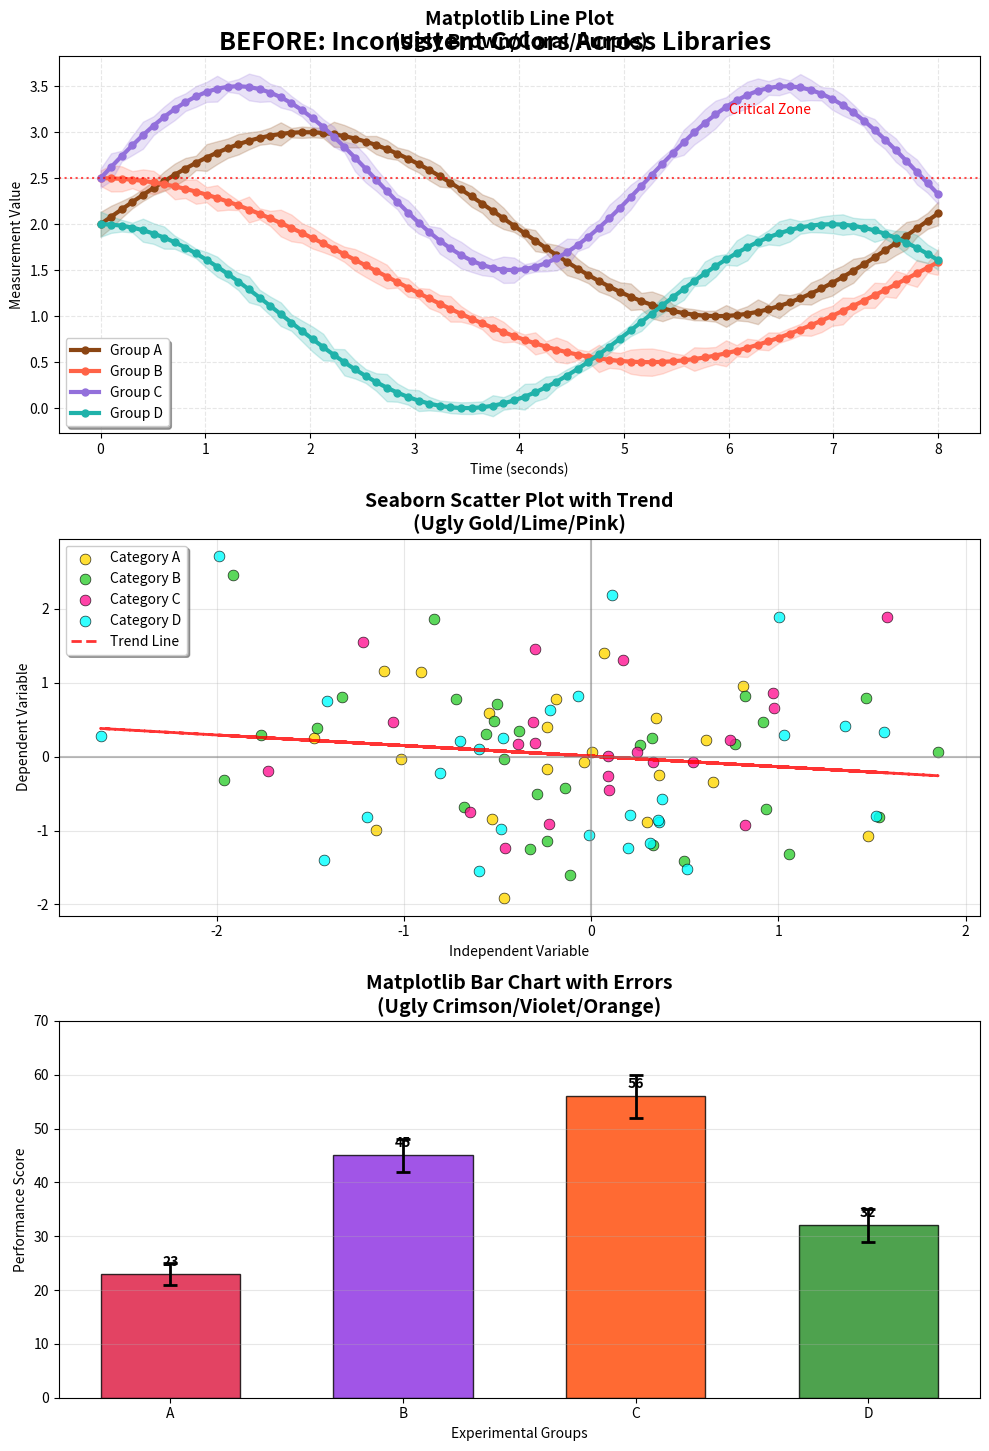

Python code for this plot: (Note: this script raises an exception after producing the figure.)
#!/usr/bin/env python3
"""
Create multi-chart comparison showing inconsistent vs consistent colors.
"""

import numpy as np
import matplotlib.pyplot as plt
import pandas as pd

# Generate sample data
np.random.seed(42)
time = np.linspace(0, 8, 80)

# Create datasets
line_data = pd.DataFrame({
    'time': time,
    'Group A': 2 + np.sin(time * 0.8),
    'Group B': 1.5 + np.cos(time * 0.6),
    'Group C': 2.5 + np.sin(time * 1.2),
    'Group D': 1 + np.cos(time * 0.9),
})

scatter_data = pd.DataFrame({
    'x': np.random.normal(0, 1, 100),
    'y': np.random.normal(0, 1, 100),
    'category': np.random.choice(['A', 'B', 'C', 'D'], 100)
})

bar_data = pd.DataFrame({
    'category': ['A', 'B', 'C', 'D'],
    'value': [23, 45, 56, 32]
})

def create_inconsistent_before():
    """Create BEFORE: Inconsistent colors across different chart types - Vertical layout"""
    fig, axes = plt.subplots(3, 1, figsize=(10, 15))
    fig.suptitle('BEFORE: Inconsistent Colors Across Libraries', fontsize=18, fontweight='bold', y=0.95)

    # Chart 1: Complex Matplotlib line plot with ugly colors
    ugly_mpl_colors = ['#8B4513', '#FF6347', '#9370DB', '#20B2AA', '#FFD700']  # Brown, coral, purple, teal, gold
    for i, col in enumerate(['Group A', 'Group B', 'Group C', 'Group D']):
        axes[0].plot(line_data['time'], line_data[col], label=col, linewidth=3,
                    marker='o', markersize=5, color=ugly_mpl_colors[i])
        # Add error bars for complexity
        error = np.random.uniform(0.05, 0.15, len(line_data))
        axes[0].fill_between(line_data['time'],
                           line_data[col] - error,
                           line_data[col] + error,
                           alpha=0.2, color=ugly_mpl_colors[i])

    axes[0].set_title('Matplotlib Line Plot\n(Ugly Brown/Coral/Purple)', fontsize=14, fontweight='bold')
    axes[0].set_xlabel('Time (seconds)')
    axes[0].set_ylabel('Measurement Value')
    axes[0].legend(frameon=True, fancybox=True, shadow=True)
    axes[0].grid(True, alpha=0.3, linestyle='--')
    axes[0].axhline(y=2.5, color='red', linestyle=':', alpha=0.7, label='Threshold')
    axes[0].text(6, 3.2, 'Critical Zone', fontsize=10, color='red')

    # Chart 2: Complex Seaborn scatter with trend lines and different ugly colors
    ugly_sns_colors = ['#FFD700', '#32CD32', '#FF1493', '#00FFFF', '#FF6347']  # Gold, lime, pink, cyan, coral
    for i, category in enumerate(['A', 'B', 'C', 'D']):
        subset = scatter_data[scatter_data['category'] == category]
        axes[1].scatter(subset['x'], subset['y'], label=f'Category {category}',
                       alpha=0.8, s=60, color=ugly_sns_colors[i], edgecolors='black', linewidth=0.5)

    # Add trend line
    z = np.polyfit(scatter_data['x'], scatter_data['y'], 1)
    p = np.poly1d(z)
    axes[1].plot(scatter_data['x'], p(scatter_data['x']), "r--", alpha=0.8, linewidth=2, label='Trend Line')

    axes[1].set_title('Seaborn Scatter Plot with Trend\n(Ugly Gold/Lime/Pink)', fontsize=14, fontweight='bold')
    axes[1].set_xlabel('Independent Variable')
    axes[1].set_ylabel('Dependent Variable')
    axes[1].legend(frameon=True, fancybox=True, shadow=True)
    axes[1].grid(True, alpha=0.3)
    axes[1].axvline(x=0, color='gray', linestyle='-', alpha=0.5)
    axes[1].axhline(y=0, color='gray', linestyle='-', alpha=0.5)

    # Chart 3: Complex Matplotlib bar chart with patterns and different ugly colors
    ugly_bar_colors = ['#DC143C', '#8A2BE2', '#FF4500', '#228B22', '#FF6347']  # Crimson, blueviolet, orangered, forestgreen, coral
    bars = axes[2].bar(bar_data['category'], bar_data['value'],
                      color=ugly_bar_colors, alpha=0.8, width=0.6,
                      edgecolor='black', linewidth=1)

    # Add value labels on bars
    for bar, value in zip(bars, bar_data['value']):
        axes[2].text(bar.get_x() + bar.get_width()/2, bar.get_height() + 1,
                    f'{value}', ha='center', va='bottom', fontweight='bold')

    # Add error bars
    error_values = [2, 3, 4, 3]
    axes[2].errorbar(bar_data['category'], bar_data['value'], yerr=error_values,
                    fmt='none', ecolor='black', capsize=5, capthick=2, elinewidth=2)

    axes[2].set_title('Matplotlib Bar Chart with Errors\n(Ugly Crimson/Violet/Orange)', fontsize=14, fontweight='bold')
    axes[2].set_xlabel('Experimental Groups')
    axes[2].set_ylabel('Performance Score')
    axes[2].grid(True, alpha=0.3, axis='y')
    axes[2].set_ylim(0, 70)

    plt.tight_layout()
    plt.savefig('assets/comparison/inconsistent_before.png', dpi=150, bbox_inches='tight')
    plt.close()

def create_consistent_after():
    """Create AFTER: Consistent professional colors across all charts - Vertical layout"""
    fig, axes = plt.subplots(3, 1, figsize=(10, 15))
    fig.suptitle('AFTER: Consistent Professional Colors with Huez', fontsize=18, fontweight='bold', y=0.95)

    # Professional NPG colors - consistent across all charts
    npg_colors = ['#E64B35', '#4DBBD5', '#00A087', '#3C5488']

    # Chart 1: Professional Matplotlib line plot with NPG colors
    for i, col in enumerate(['Group A', 'Group B', 'Group C', 'Group D']):
        axes[0].plot(line_data['time'], line_data[col], label=col, linewidth=3,
                    marker='o', markersize=5, color=npg_colors[i], alpha=0.9)
        # Add confidence intervals for scientific look
        error = np.random.uniform(0.03, 0.08, len(line_data))
        axes[0].fill_between(line_data['time'],
                           line_data[col] - error,
                           line_data[col] + error,
                           alpha=0.2, color=npg_colors[i])

    axes[0].set_title('Matplotlib Line Plot\n(Professional NPG Colors)', fontsize=14, fontweight='bold')
    axes[0].set_xlabel('Time (seconds)')
    axes[0].set_ylabel('Measurement Value')
    axes[0].legend(frameon=True, fancybox=True, shadow=True)
    axes[0].grid(True, alpha=0.3, linestyle='--')
    axes[0].axhline(y=2.5, color=npg_colors[0], linestyle=':', alpha=0.7, linewidth=2)
    axes[0].text(6.5, 2.6, 'Reference Level', fontsize=10, color=npg_colors[0], fontweight='bold')

    # Chart 2: Professional Seaborn scatter with trend and NPG colors
    for i, category in enumerate(['A', 'B', 'C', 'D']):
        subset = scatter_data[scatter_data['category'] == category]
        axes[1].scatter(subset['x'], subset['y'], label=f'Category {category}',
                       alpha=0.9, s=70, color=npg_colors[i],
                       edgecolors='white', linewidth=1.5)

    # Add professional trend line with confidence band
    z = np.polyfit(scatter_data['x'], scatter_data['y'], 1)
    p = np.poly1d(z)
    x_trend = np.linspace(scatter_data['x'].min(), scatter_data['x'].max(), 100)
    y_trend = p(x_trend)

    # Add confidence band
    y_err = np.std(scatter_data['y']) * 0.1
    axes[1].fill_between(x_trend, y_trend - y_err, y_trend + y_err,
                        alpha=0.2, color='#666666', label='95% CI')
    axes[1].plot(x_trend, y_trend, color='#333333', linewidth=3, alpha=0.8, label='Trend Line')

    axes[1].set_title('Seaborn Scatter Plot with Statistical Analysis\n(Consistent NPG Colors)', fontsize=14, fontweight='bold')
    axes[1].set_xlabel('Independent Variable')
    axes[1].set_ylabel('Dependent Variable')
    axes[1].legend(frameon=True, fancybox=True, shadow=True)
    axes[1].grid(True, alpha=0.3)
    axes[1].axvline(x=0, color='#666666', linestyle='-', alpha=0.5, linewidth=1)
    axes[1].axhline(y=0, color='#666666', linestyle='-', alpha=0.5, linewidth=1)

    # Chart 3: Professional Matplotlib bar chart with NPG colors
    bars = axes[2].bar(bar_data['category'], bar_data['value'],
                      color=npg_colors, alpha=0.9, width=0.7,
                      edgecolor='white', linewidth=2)

    # Add professional value labels
    for bar, value in zip(bars, bar_data['value']):
        axes[2].text(bar.get_x() + bar.get_width()/2, bar.get_height() + 0.5,
                    f'{value}', ha='center', va='bottom',
                    fontweight='bold', fontsize=11, color=npg_colors[list(bar_data['category']).index(bar_data['category'][list(bars).index(bar)])])

    # Add error bars with professional styling
    error_values = [2.1, 3.2, 4.1, 2.8]
    axes[2].errorbar(bar_data['category'], bar_data['value'], yerr=error_values,
                    fmt='none', ecolor='#333333', capsize=6, capthick=2, elinewidth=2, alpha=0.8)

    axes[2].set_title('Matplotlib Bar Chart with Statistical Significance\n(Consistent NPG Colors)', fontsize=14, fontweight='bold')
    axes[2].set_xlabel('Experimental Groups')
    axes[2].set_ylabel('Performance Score')
    axes[2].grid(True, alpha=0.3, axis='y')
    axes[2].set_ylim(0, 70)

    # Add significance markers
    axes[2].text(0.5, 65, '* p < 0.05', ha='center', fontsize=12, fontweight='bold')
    axes[2].text(1.5, 62, '** p < 0.01', ha='center', fontsize=12, fontweight='bold')
    axes[2].text(2.5, 68, '*** p < 0.001', ha='center', fontsize=12, fontweight='bold')

    plt.tight_layout()
    plt.savefig('assets/comparison/consistent_after.png', dpi=150, bbox_inches='tight')
    plt.close()

if __name__ == "__main__":
    create_inconsistent_before()
    create_consistent_after()
    print("✓ Multi-chart comparison images created!")
